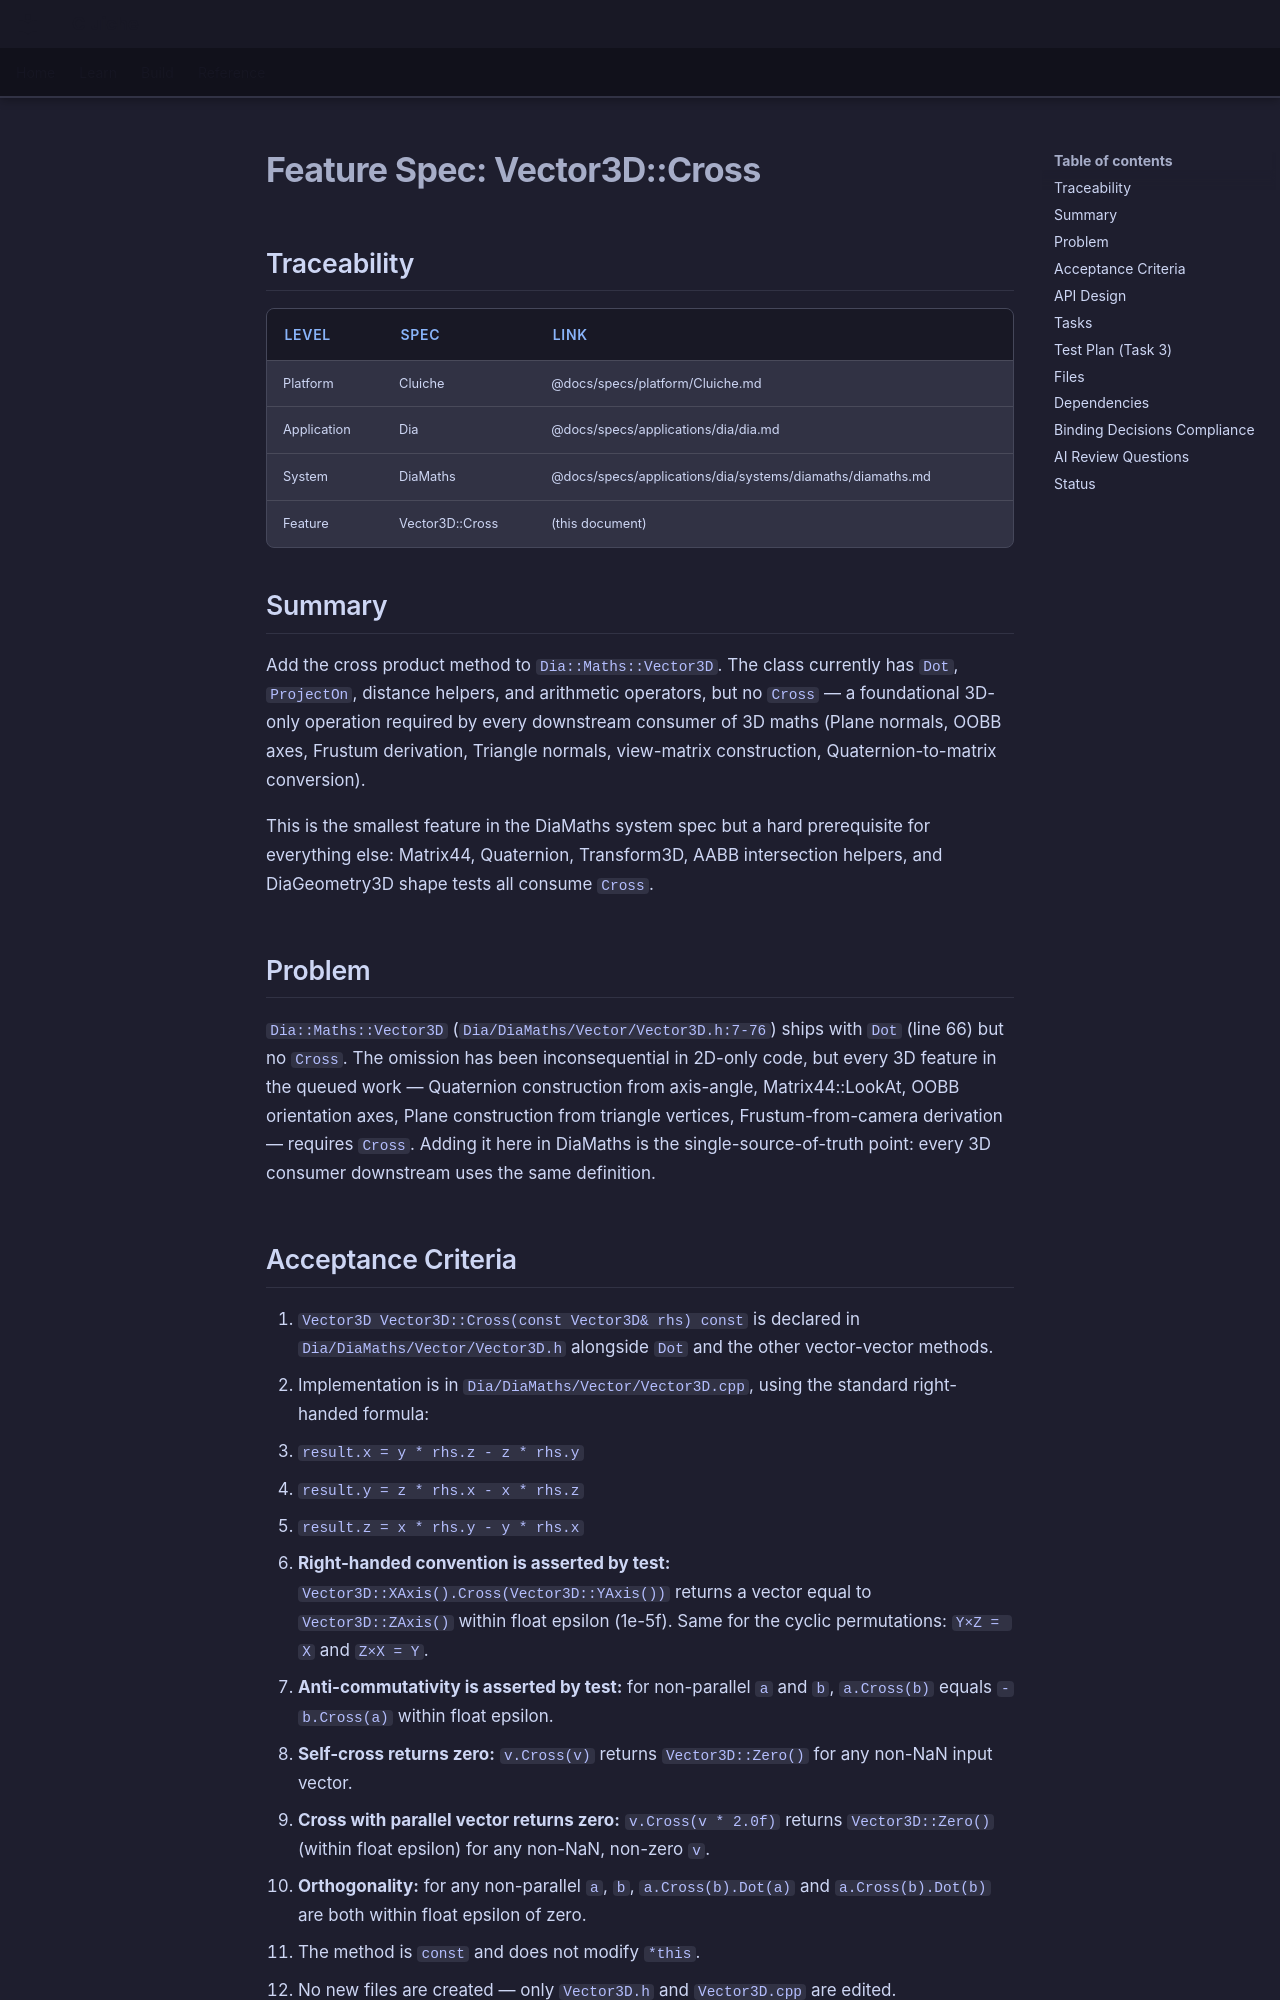

repository: LenihanConor/Cluiche · page: specs/applications/dia/systems/diamaths/vector3d-cross/index.html · generator: mkdocs

# Feature Spec: Vector3D::Cross

## Traceability

| Level | Spec | Link |
|-------|------|------|
| Platform | Cluiche | @docs/specs/platform/Cluiche.md |
| Application | Dia | @docs/specs/applications/dia/dia.md |
| System | DiaMaths | @docs/specs/applications/dia/systems/diamaths/diamaths.md |
| Feature | Vector3D::Cross | (this document) |

## Summary

Add the cross product method to `Dia::Maths::Vector3D`. The class currently has `Dot`, `ProjectOn`, distance helpers, and arithmetic operators, but no `Cross` — a foundational 3D-only operation required by every downstream consumer of 3D maths (Plane normals, OOBB axes, Frustum derivation, Triangle normals, view-matrix construction, Quaternion-to-matrix conversion).

This is the smallest feature in the DiaMaths system spec but a hard prerequisite for everything else: Matrix44, Quaternion, Transform3D, AABB intersection helpers, and DiaGeometry3D shape tests all consume `Cross`.

## Problem

`Dia::Maths::Vector3D` (`Dia/DiaMaths/Vector/Vector3D.h:7-76`) ships with `Dot` (line 66) but no `Cross`. The omission has been inconsequential in 2D-only code, but every 3D feature in the queued work — Quaternion construction from axis-angle, Matrix44::LookAt, OOBB orientation axes, Plane construction from triangle vertices, Frustum-from-camera derivation — requires `Cross`. Adding it here in DiaMaths is the single-source-of-truth point: every 3D consumer downstream uses the same definition.

## Acceptance Criteria

1. `Vector3D Vector3D::Cross(const Vector3D& rhs) const` is declared in `Dia/DiaMaths/Vector/Vector3D.h` alongside `Dot` and the other vector-vector methods.
2. Implementation is in `Dia/DiaMaths/Vector/Vector3D.cpp`, using the standard right-handed formula:
   - `result.x = y * rhs.z - z * rhs.y`
   - `result.y = z * rhs.x - x * rhs.z`
   - `result.z = x * rhs.y - y * rhs.x`
3. **Right-handed convention is asserted by test:** `Vector3D::XAxis().Cross(Vector3D::YAxis())` returns a vector equal to `Vector3D::ZAxis()` within float epsilon (1e-5f). Same for the cyclic permutations: `Y×Z = X` and `Z×X = Y`.
4. **Anti-commutativity is asserted by test:** for non-parallel `a` and `b`, `a.Cross(b)` equals `-b.Cross(a)` within float epsilon.
5. **Self-cross returns zero:** `v.Cross(v)` returns `Vector3D::Zero()` for any non-NaN input vector.
6. **Cross with parallel vector returns zero:** `v.Cross(v * 2.0f)` returns `Vector3D::Zero()` (within float epsilon) for any non-NaN, non-zero `v`.
7. **Orthogonality:** for any non-parallel `a`, `b`, `a.Cross(b).Dot(a)` and `a.Cross(b).Dot(b)` are both within float epsilon of zero.
8. The method is `const` and does not modify `*this`.
9. No new files are created — only `Vector3D.h` and `Vector3D.cpp` are edited. `DiaMaths.vcxproj` and `.vcxproj.filters` are unchanged.
10. Existing Vector3D tests continue to pass without modification.
